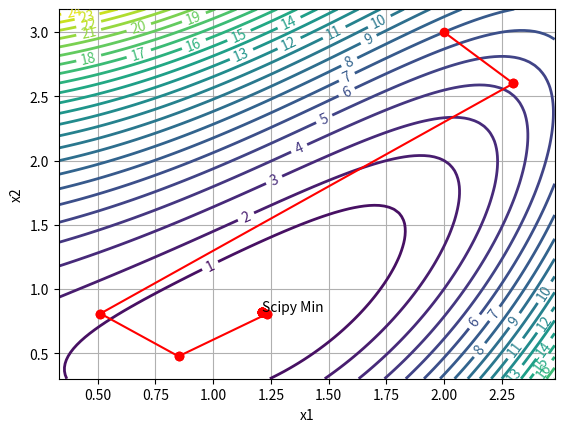
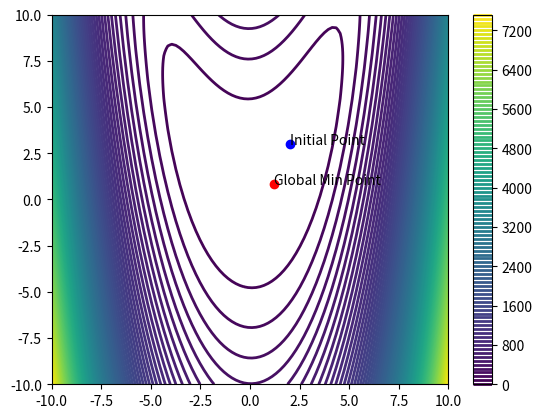

Generate these figures, in order, with matplotlib:
"""
[redacted]
[redacted]

Line Search Algorithm
"""

import numpy as np
from scipy.optimize import minimize
import matplotlib.pyplot as plt
import time #Used for testing

# Global Variables
k = 0

# Circle Function
def h(x):
    """Simple Circle Function"""
    global k
    k += 1 #Iterate Count
    return x[0]**2+x[1]**2

def h_prime(x):
    """Derivative of Simple Circle Function"""
    prime = [2*x[0],2*x[1]]
    return prime

# Slanted Quadratic
def SQ(x):
    """Slanted Quadratic Function - D.1.1"""
    global k
    k += 1 #Iterate Count
    return x[0]**2+x[1]**2-1.5*x[0]*x[1]

def SQ_prime(x):
    """Derivative of Slanted Quadratic Function - D.1.1"""
    prime = np.array([2*x[0]-1.5*x[1],2*x[1]-1.5*x[0]])
    return prime

# Rosenbrock
def RB(x):
    """Rosenbrock Function - D.1.2"""
    global k
    k += 1 #Iterate Count
    return (1-x[0])**2+100*(x[1]-x[0]**2)**2

def RB_prime(x):
    """Derivative of Rosenbrock Function - D.1.2"""
    prime = np.array([(-2*(1-x[0]))-400*x[0]*(x[1]-x[0]**2),200*(x[1]-x[0]**2)])
    return prime

# Bean Function
def bean(x):
    """Bean Function - D.1.3"""
    global k
    k += 1 #Iterate Count
    return (1-x[0])**2+(1-x[1])**2+0.5*(2*x[1]-x[0]**2)**2

def bean_prime(x):
    """Derivative of Bean Function - D.1.3"""
    prime_x = -2*(1-x[0])-2*x[0]*(2*x[1]-x[0]**2)
    prime_y = -2*(1-x[1])+2*(2*x[1]-x[0]**2)
    prime = np.array([prime_x,prime_y])
    return prime

# Jones Function
def J(x):
    """Jones Function - D.1.4"""
    global k
    k += 1 #Iterate Count
    return x[0]**4 + x[1]**4 - 4*x[0]**3 - 3*x[1]**3 + 2*x[0]**2 +2*x[0]*x[1]

def J_prime(x):
    """Derivative of Jones Function - D.1.4"""
    prime_x = 4*(x[0]**3) -12*(x[0]**2) +4*x[0] +2*x[1]
    prime_y = 4*(x[1]**3) -9*x[1]**2 +2*x[0]
    prime = np.array([prime_x,prime_y])
    return prime

# Calculate Phi Prime for Prime Functions
def calc_phiprime(prime,p):
    """Calculates phi value for derivative functions"""
    return np.dot(prime,p)

SEARCH_DIRECTION_ALG = ["SD", "CG", "QN"] #Steepest Descent, Conjugate Gradient, Quasi-Newton

def linesearch(f, f_prime, init_loc, search_type, tau=10**-5,
               u1=10**-4, u2=10**-2, sigma=1.5, init_alpha=1):
    """
    Conducts a line search optimization for the function f, starting at location init_loc, in direction of p.
    
    Linesearch overload which requires an analytical solution in the form of a function.

    Parameters:
        f (function):                   Objective function.
        f_prime (function):             Analytical solution to objective function.
        init_loc (list):                N dimensional list of numbers for starting location.
        search_type(string):            Search direction algorithim selector.
        tau (float):                    Tolerance parameter. The magnitude of the p vector must be smaller than tau 

        u1 (float):                     First Strong Wolfe condition, specifies the line of sufficient decrease.
        u2 (float):                     Second Strong Wolfe condition, specifies tolerance for the sufficient curvature condition.
        sigma (float):                  Specifies change in alpha each bracketing loop.
        init_alpha (float):             Specifies initial alpha value.

    Returns:
        res (float):                    Value of optimization.
        x (list):                       N dimensional list of ints of the location.
        k (int):                        Number of objective function calls.
        search_points (numpy array):    A list of the initial, intermediate, and final points from the search.

    """        
    
    global k

    # Build return variables
    xf = []
    search_points = []
    k = 0

    # Run search direction algorithm
    if (search_type=="SD"):
        alpha = init_alpha #testing, replace with estimate alpha
        xk = init_loc
        search_points.append(xk)
        while True:
            # Convergence Condition
            if (np.linalg.norm(f_prime(xk)) < tau):
                break

            # print("\nNew Linesearch: Loc", init_loc, "Norm", np.linalg.norm(f_prime(xk)))
            np.append(search_points, xk)
            p = f_prime(xk)/-np.linalg.norm(f_prime(xk))
            #estimate alpha
            alpha = bracketing(f, f_prime, xk, p, u1, u2, sigma, alpha)
            xk = xk + alpha*p
            search_points.append(xk)

        xf = xk
        res = f(xf)

    elif (search_type=="CG"):
        pass
    elif (search_type=="QN"):
        pass
    else:
        errortext = "Must select one of the following search direction algorithims: 'SD' (Steepest Descent), 'CG' (Conjugate Gradient), or 'QN' (Quasi-Newton)"
        raise ValueError(errortext) #SD, CG, or QN
    
    # TODO: Do I want k to be a global variable or not?
    
    print("\n\nFunction: ", f)
    print("Min Location: ",xf)
    print("Min Value: ",res)
    print("K: ", k)
    print("Searchs: ", len(search_points))

    return res, xf, k, search_points

def bracketing(f, f_prime, x0, p, u1=10**-4, u2=10**-1, sigma=1.5, init_alpha=1):
    """
    Bracketing algorithm (4.3) which establishes a min and max bound beneath the line of sufficient decrease.
    Following that, that value is passed to a pinpointing algorithm, the alpha of the location of the minimum is calculated, and returned.

    Parameters:
        f (function):           Objective Function.
        f_prime (function):     Analytical derivative of objective function.
        x0 (list):              Initial location.
        p (list):               Search direction from search direction.

        u1 (float):             First Strong Wolfe condition, specifies the line of sufficient decrease.
        u2 (float):             Second Strong Wolfe condition, specifies tolerance for the sufficient curvature condition.
        sigma (float):          Specifies change in alpha each bracketing loop.
        init_alpha (float):     Specifies initial alpha value.

    Returns:
        alphastar (float):      The distance along p from x0 where the minimum is found.
    """

    #Calculate initial values
    phi = f(x0)
    phi_prime = calc_phiprime(f_prime(x0),p)
    phi1 = phi
    phi1_prime = phi_prime
    alpha1 = 0
    alpha2 = init_alpha
    
    first = True
    while True:
        #Take a guess
        phi2 = f(x0+alpha2*p)
        phi2_prime = calc_phiprime(f_prime(x0+alpha2*p),p)

        #Does the guess satisify the strong wolfe conditions?
        #If phi is above the line 
        val = u1*alpha2*phi_prime
        if (phi2 > phi + val or (first == False and phi2 > phi1) ):
            # print("Pinpoint1")
            alphastar = pinpoint(f, f_prime, x0, p, alpha1, alpha2, 
                                  u1=10**-4, u2=10**-1, sigma=1.5, init_alpha=1)
            return alphastar
        
        if (np.abs(phi2_prime) <= -u2*phi_prime):
            # print("Alpha prime")
            alphastar = alpha2
            return alphastar
        
        elif (phi2_prime >= 0):
            # print("Pinpoint2")
            alphastar = pinpoint(f, f_prime, x0, p, alpha2, alpha1, 
                              u1=10**-4, u2=10**-1, sigma=1.5, init_alpha=1)
            return alphastar

        else:
            alpha1 = alpha2
            alpha2 = sigma*alpha2
        first = False

def pinpoint(f, f_prime, x0, p, alpha_low, alpha_high, u1=10**-4, u2=10**-1, sigma=1.5, init_alpha=1):
    """
    Pinpointing algorithm (4.4) to find the local minimum between a bracket. The alpha of that location is returned to the bracketing function.

    Parameters:
        f (function):           Objective Function.
        f_prime (function):     Analytical derivative of objective function.
        x0 (list):              Initial location.
        p (list):               Search direction from search direction.
        alpha_low (float):      Lower alpha value.
        alpha_high (float):     High alpha value.

        u1 (float):             First Strong Wolfe condition, specifies the line of sufficient decrease.
        u2 (float):             Second Strong Wolfe condition, specifies tolerance for the sufficient curvature condition.
        sigma (float):          Specifies change in alpha each bracketing loop.
        init_alpha (float):     Specifies initial alpha value.

    Returns:
        alphastar (float):      The distance along p from x0 where the minimum is found.
    """

    phi = f(x0)
    phi_prime = calc_phiprime(f_prime(x0),p)
    
    while True:        
        # Recalc values
        # Bisection method or interpolation
        alpha_p = (alpha_low + alpha_high)/2
        # alpha_p = interpolate(f,f_prime,x0,p,alpha_low,alpha_high)
        phip = f(x0+alpha_p*p)
        phip_prime = calc_phiprime(f_prime(x0+alpha_p*p),p)

        phi_low = f(x0+alpha_low*p)
        phi_high = f(x0+alpha_high*p)
        
        # alpha_p is above the line
        if (phip > phi + u1*alpha_p*phi_prime or phip > phi_low):
            # print("Move upper lower", phi_low, phip, phi_high)
            alpha_high = alpha_p

        else:
            # It is close enough based on u2
            if (np.absolute(phip_prime) <= -u2*phi_prime):
                # print("Just right",phi_low, phip, phi_high)
                alphastar = alpha_p
                return alphastar
            
            # Need to look further
            elif (phip_prime*(alpha_high-alpha_low)>=0):
                # print("Not between",phi_low, phip, phi_high)
                alpha_high = alpha_low

            # Move up the low value
            alpha_low = alpha_p
            # print("Move lower higher",phi_low, phip, phi_high)

def interpolate(f,f_prime,x0,p,alpha1,alpha2):
    top = (2*alpha1*(f(x0+alpha2*p)-f(x0+alpha1*p)))+calc_phiprime(f_prime(x0+alpha1*p,p)*(alpha1**2-alpha2**2))
    bottom = 2*(f(x0+alpha2*p)-f(x0+alpha1*p)+calc_phiprime(f_prime(x0+alpha1*p,p)*(alpha1**2-alpha2**2)))
    alphastar = top/bottom
    return alphastar

def only_graph(f,init_loc,n1=100,n2=99):
    """Generates just the graph of the function, inital value, and global minimum.
    
    Parameters:
        f (function):       Objective Function.
        init_loc (list):    Initial location, which is graphed.
    Returns:
        Graph of objective function, initial location, and global minimum.
    """

    x1_vect = np.linspace(-10,10,n1)
    x2_vect = np.linspace(-10,10,n2)
    y_vect = np.zeros([n1,n2])

    # Generate the height vector
    for i in range(n1):
        for j in range(n2):
            x = [x1_vect[i],x2_vect[j]]
            y_vect[i,j] = f(x)
            
    res = minimize(f,init_loc)

    # Plot the curve
    plt.figure("Graph Contour Plot")
    CS = plt.contour(x1_vect,x2_vect,np.transpose(y_vect),100,linewidths=2) #Generate Contours
    #Initial Point
    plt.plot(init_loc[0],init_loc[1],"bo")
    plt.annotate("Initial Point",[init_loc[0],init_loc[1]])
    #Global Min
    plt.plot(res.x[0],res.x[1],"ro")
    plt.annotate("Global Min Point",[res.x[0],res.x[1]])
    plt.colorbar()

def graph_linesearch(f,init_loc,search_points,n1=100,n2=99):
    """
    Graphs the result of the linesearch.

    Parameters:
        f (function):           Objective function.
        init_loc (list):        List of coordinates of initial condition.
        search_points (list):   List of points arrived at during the linesearch
        
        n1 (int):               X resolution of graph
        n2 (int):               Y resolution of graph

    Returns:
        Graph of linesearch with each substep

    """
    
    # Graph down to the dimensions of the linesearch 
    maxx = 0
    minx = 999
    maxy = 0
    miny = 999
    for i in range(len(search_points)):
        tempx = search_points[i][0]
        tempy = search_points[i][1]
        if (tempx > maxx):
            maxx = round(tempx,2)
        if (tempx < minx):
            minx = round(tempx,2)
        if (tempy > maxy):
            maxy = round(tempy,2)
        if (tempy < miny):
            miny = round(tempy,2)

    # Generate the graphing space
    spacing_var = 0.1*(maxx-minx)
    x1_vect = np.linspace(round(minx,2)-spacing_var,round(maxx,2)+spacing_var,n1)
    x2_vect = np.linspace(round(miny,2)-spacing_var,round(maxy,2)+spacing_var,n2)
    y_vect = np.zeros([n1,n2])

    # Generate the height vector
    for i in range(n1):
        for j in range(n2):
            x = [x1_vect[i],x2_vect[j]]
            y_vect[i,j] = f(x)

    # Plot the curve
    plt.figure("Graph Only Function")
    CS = plt.contour(x1_vect,x2_vect,np.transpose(y_vect),25,linewidths=2) #Generate Contours
    plt.clabel(CS, inline=True, fontsize=10)

    # Plot global min point
    res = minimize(f,init_loc) # Find minimum
    print("Actual Min: ",res.x)
    plt.plot(res.x[0],res.x[1],"r*") #Plot minimum
    plt.annotate("Scipy Min",[res.x[0],res.x[1]])

    # Plot linesearch values
    plt.plot()
    for i in range(len(search_points)-1):
        plt.plot([search_points[i][0],search_points[i+1][0]],[search_points[i][1],search_points[i+1][1]],"ro-")

    #Annotate Graph
    plt.xlabel("x1")
    plt.ylabel("x2")
    plt.grid()

# Graph phi as a function of alpha
def graph_slice():
    pass

def main():

    #Homework 2 Functions and Initial Values
    #              0            1           2           3
    func_list   = [SQ,          RB,         J,          bean]
    dir_list    = [SQ_prime,    RB_prime,   J_prime,    bean_prime]
    loc_list    = [[2,-6],      [0,2],      [1,1],      [2,3]]
    i = 3
    res, x, k, points = linesearch(func_list[i],dir_list[i],loc_list[i],SEARCH_DIRECTION_ALG[0])

    graph_linesearch(func_list[i],loc_list[i],points)
    only_graph(func_list[i],loc_list[i])
    plt.show()

if __name__ == "__main__":
    main()